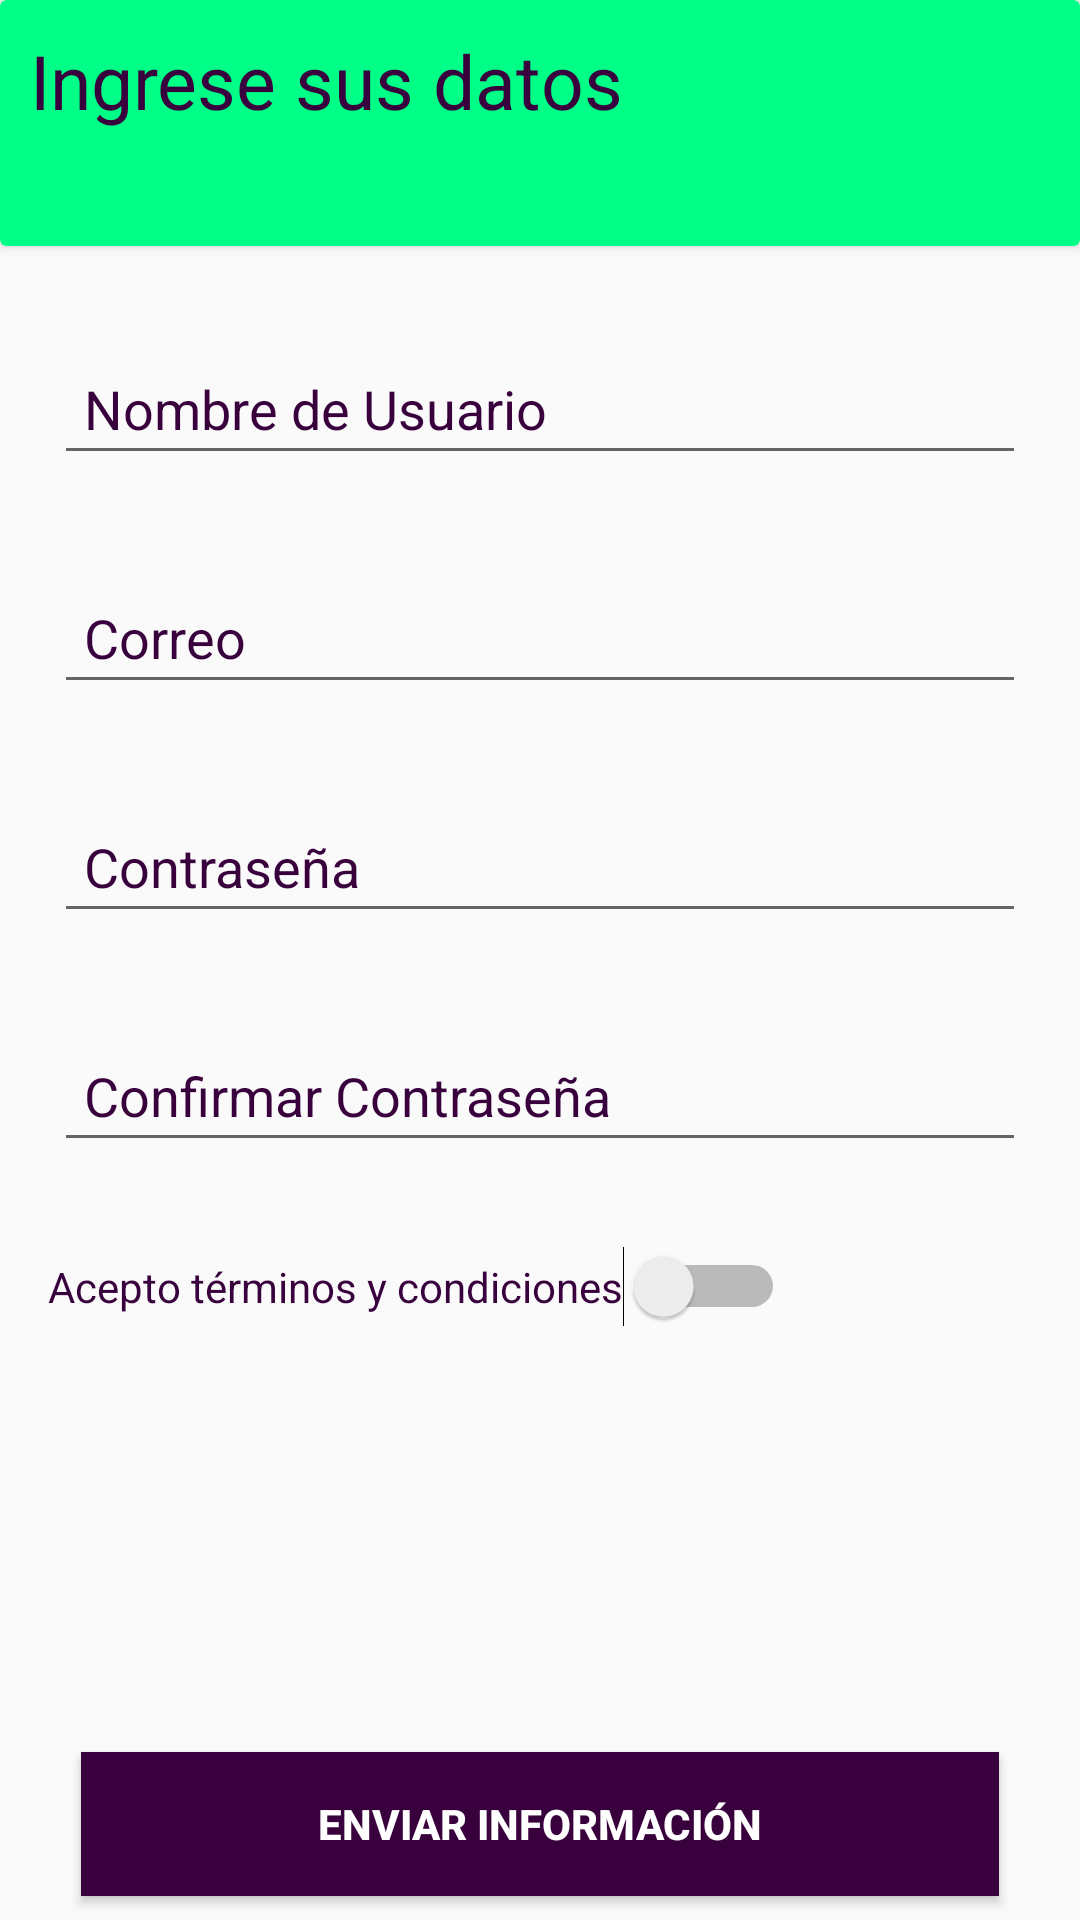

Here is an Android app screen rendered from its layout file. Give the layout XML and the strings, colors and styles it references.
<!-- AndroidManifest.xml: application theme AppTheme -->
<!-- res/layout/activity2.xml -->
<?xml version="1.0" encoding="utf-8"?>
<android.support.constraint.ConstraintLayout xmlns:android="http://schemas.android.com/apk/res/android"
    xmlns:app="http://schemas.android.com/apk/res-auto"
    xmlns:tools="http://schemas.android.com/tools"
    android:layout_width="match_parent"
    android:layout_height="match_parent">


    <android.support.v7.widget.CardView
        android:id="@+id/cardView2"
        android:layout_width="match_parent"
        android:layout_height="82dp"
        app:cardBackgroundColor="@color/colorVerde"
        app:layout_constraintTop_toTopOf="parent">

        <TextView
            android:layout_width="339dp"
            android:layout_height="wrap_content"
            android:padding="10dp"
            android:text="@string/titulo2"
            android:textColor="@color/colorPrimary"
            android:textSize="25dp"
          />
    </android.support.v7.widget.CardView>


    <EditText
        android:id="@+id/nick"
        android:layout_width="match_parent"
        android:layout_height="wrap_content"
        android:layout_marginEnd="18dp"
        android:layout_marginStart="18dp"
        android:layout_marginTop="32dp"
        android:ems="10"
        android:textColorHint="@color/colorPrimary"
        android:hint="@string/nick"
        android:inputType="text"
        android:padding="10dp"
        app:layout_constraintEnd_toEndOf="parent"
        app:layout_constraintHorizontal_bias="0.0"
        app:layout_constraintStart_toStartOf="parent"
        app:layout_constraintTop_toBottomOf="@+id/cardView2"
        tools:ignore="MissingConstraints" />

    <EditText
        android:id="@+id/mail"
        android:layout_width="match_parent"
        android:layout_height="wrap_content"
        android:layout_marginEnd="18dp"
        android:layout_marginStart="18dp"
        android:layout_marginTop="32dp"
        android:ems="10"
        android:textColorHint="@color/colorPrimary"
        android:hint="@string/email"
        android:inputType="textEmailAddress"
        android:padding="10dp"
        app:layout_constraintEnd_toEndOf="parent"
        app:layout_constraintHorizontal_bias="0.0"
        app:layout_constraintStart_toStartOf="parent"
        app:layout_constraintTop_toBottomOf="@+id/nick"
        tools:ignore="MissingConstraints" />


    <EditText
        android:id="@+id/city"
        android:layout_width="match_parent"
        android:layout_height="wrap_content"
        android:layout_marginEnd="18dp"
        android:layout_marginStart="18dp"
        android:layout_marginTop="32dp"
        android:ems="10"
        android:textColorHint="@color/colorPrimary"
        android:fontFamily="sans-serif"
        android:hint="@string/password"
        android:inputType="numberPassword"
        android:padding="10dp"
        android:typeface="serif"
        app:layout_constraintEnd_toEndOf="parent"
        app:layout_constraintHorizontal_bias="0.0"
        app:layout_constraintStart_toStartOf="parent"
        app:layout_constraintTop_toBottomOf="@+id/mail" />

    <EditText
        android:id="@+id/passwordReg"
        android:layout_width="match_parent"
        android:layout_height="wrap_content"
        android:layout_marginEnd="18dp"
        android:layout_marginStart="18dp"
        android:layout_marginTop="32dp"
        android:ems="10"
        android:textColorHint="@color/colorPrimary"
        android:fontFamily="sans-serif"
        android:hint="@string/pass2"
        android:inputType="numberPassword"
        android:padding="10dp"
        android:typeface="sans"
        app:layout_constraintEnd_toEndOf="parent"
        app:layout_constraintHorizontal_bias="0.0"
        app:layout_constraintStart_toStartOf="parent"
        app:layout_constraintTop_toBottomOf="@+id/city" />


    <Button
        android:id="@+id/enviarCita"
        style="@style/botonStyle"
        android:layout_marginBottom="8dp"
        android:layout_marginEnd="8dp"
        android:layout_marginStart="8dp"
        android:text="Enviar información"
        android:background="@color/colorPrimary"
        app:layout_constraintBottom_toBottomOf="parent"
        app:layout_constraintEnd_toEndOf="parent"
        app:layout_constraintStart_toStartOf="parent"
        tools:ignore="MissingConstraints" />



    <android.support.v7.widget.CardView
        android:layout_width="match_parent"
        android:layout_height="wrap_content" />

    <Switch
        android:id="@+id/switch1"
        android:layout_width="wrap_content"
        android:layout_height="wrap_content"
        android:layout_marginStart="16dp"
        android:layout_marginTop="28dp"
        android:text="@string/terminos"
        android:textColor="@color/colorPrimary"
        app:layout_constraintStart_toStartOf="parent"
        app:layout_constraintTop_toBottomOf="@+id/passwordReg" />


</android.support.constraint.ConstraintLayout>
<!-- resources referenced by this layout -->
<resources>
  <color name="colorPrimary">#38003c</color>
  <color name="colorVerde">#00FF87</color>
  <string name="email">Correo</string>
  <string name="nick">Nombre de Usuario</string>
  <string name="pass2">Confirmar Contraseña</string>
  <string name="password">Contraseña</string>
  <string name="terminos">Acepto términos y condiciones</string>
  <string name="titulo2"> Ingrese sus datos</string>
  <style name="botonStyle">
          <item name="android:layout_width">306dp</item>
          <item name="android:layout_gravity">center</item>
          <item name="android:layout_height">wrap_content</item>
          <item name="android:layout_marginLeft">20dp</item>
          <item name="android:layout_marginRight">20dp</item>
          <item name="android:layout_marginTop">20dp</item>
          <item name="android:layout_marginBottom">20dp</item>
          <item name="android:textColor">@color/colorBlanco</item>
          <item name="android:textStyle">bold</item>
      </style>
  <style name="AppTheme" parent="Base.Theme.AppCompat.Light.DarkActionBar">
          
          <item name="colorPrimary">@color/colorPrimary</item>
          <item name="colorPrimaryDark">@color/colorPrimaryDark</item>
          <item name="colorAccent">@color/colorAccent</item>
      </style>
  <color name="colorBlanco">#ffffff</color>
  <color name="colorPrimaryDark">#303F9F</color>
  <color name="colorAccent">#FF4081</color>
</resources>
